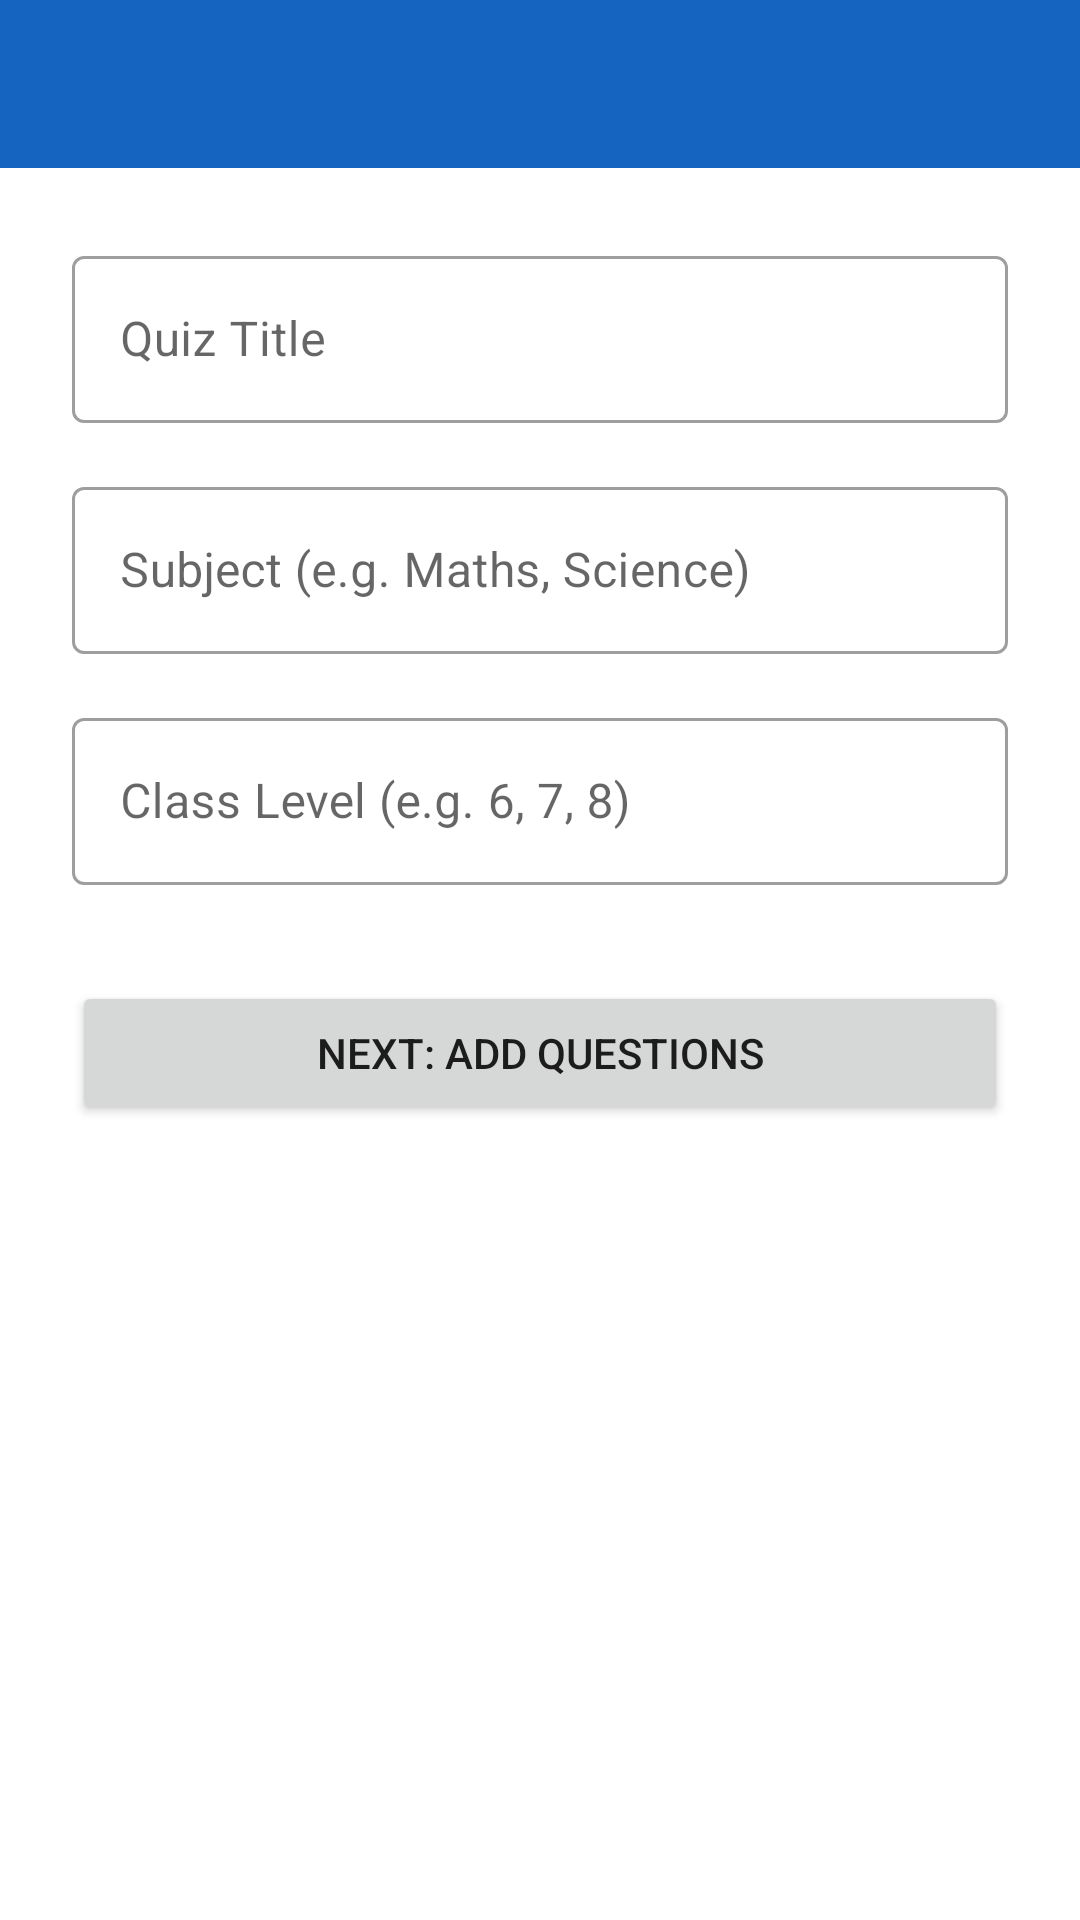

Write the Android layout XML for this screen, with the resource values it uses.
<!-- AndroidManifest.xml: application theme Theme.AceShiksha -->
<!-- res/layout/activity_create_quiz.xml -->
<?xml version="1.0" encoding="utf-8"?>
<LinearLayout xmlns:android="http://schemas.android.com/apk/res/android"
    xmlns:app="http://schemas.android.com/apk/res-auto"
    android:layout_width="match_parent"
    android:layout_height="match_parent"
    android:orientation="vertical"
    android:background="@color/white">

    <androidx.appcompat.widget.Toolbar
        android:id="@+id/toolbar"
        android:layout_width="match_parent"
        android:layout_height="?attr/actionBarSize"
        android:background="#1565C0"
        android:title="Create New Quiz"
        android:titleTextColor="#FFFFFF"
        app:navigationIcon="@drawable/ic_back"
        app:navigationContentDescription="Back" />

    <ScrollView
        android:layout_width="match_parent"
        android:layout_height="match_parent"
        android:fillViewport="true">

        <LinearLayout
            android:layout_width="match_parent"
            android:layout_height="wrap_content"
            android:orientation="vertical"
            android:padding="24dp">

            <com.google.android.material.textfield.TextInputLayout
                android:layout_width="match_parent"
                android:layout_height="wrap_content"
                android:hint="Quiz Title"
                style="@style/Widget.MaterialComponents.TextInputLayout.OutlinedBox"
                android:layout_marginBottom="16dp">
                <com.google.android.material.textfield.TextInputEditText
                    android:id="@+id/etQuizTitle"
                    android:layout_width="match_parent"
                    android:layout_height="wrap_content"/>
            </com.google.android.material.textfield.TextInputLayout>

            <com.google.android.material.textfield.TextInputLayout
                android:layout_width="match_parent"
                android:layout_height="wrap_content"
                android:hint="Subject (e.g. Maths, Science)"
                style="@style/Widget.MaterialComponents.TextInputLayout.OutlinedBox"
                android:layout_marginBottom="16dp">
                <com.google.android.material.textfield.TextInputEditText
                    android:id="@+id/etSubject"
                    android:layout_width="match_parent"
                    android:layout_height="wrap_content"/>
            </com.google.android.material.textfield.TextInputLayout>

            <com.google.android.material.textfield.TextInputLayout
                android:layout_width="match_parent"
                android:layout_height="wrap_content"
                android:hint="Class Level (e.g. 6, 7, 8)"
                style="@style/Widget.MaterialComponents.TextInputLayout.OutlinedBox"
                android:layout_marginBottom="32dp">
                <com.google.android.material.textfield.TextInputEditText
                    android:id="@+id/etClassLevel"
                    android:inputType="number"
                    android:layout_width="match_parent"
                    android:layout_height="wrap_content"/>
            </com.google.android.material.textfield.TextInputLayout>

            <Button
                android:id="@+id/btnNext"
                android:text="Next: Add Questions"
                android:layout_width="match_parent"
                android:layout_height="wrap_content"/>

            <ProgressBar
                android:id="@+id/progressBar"
                android:layout_width="wrap_content"
                android:layout_height="wrap_content"
                android:layout_gravity="center"
                android:visibility="gone"
                android:layout_marginTop="16dp"/>

        </LinearLayout>
    </ScrollView>

</LinearLayout>
<!-- resources referenced by this layout -->
<resources>
  <color name="white">#FFFFFF</color>
  <style name="Theme.AceShiksha" parent="Theme.MaterialComponents.Light.NoActionBar">
          <item name="colorPrimary">@color/green_primary</item>
          <item name="colorPrimaryVariant">@color/green_dark</item>
          <item name="colorOnPrimary">@color/white</item>
          <item name="colorSecondary">@color/green_light</item>
          <item name="android:windowBackground">@color/background</item>
          <item name="android:statusBarColor">@color/green_dark</item>
      </style>
  <color name="green_primary">#2E7D32</color>
  <color name="green_dark">#1B5E20</color>
  <color name="green_light">#4CAF50</color>
  <color name="background">#F5F5F5</color>
</resources>
